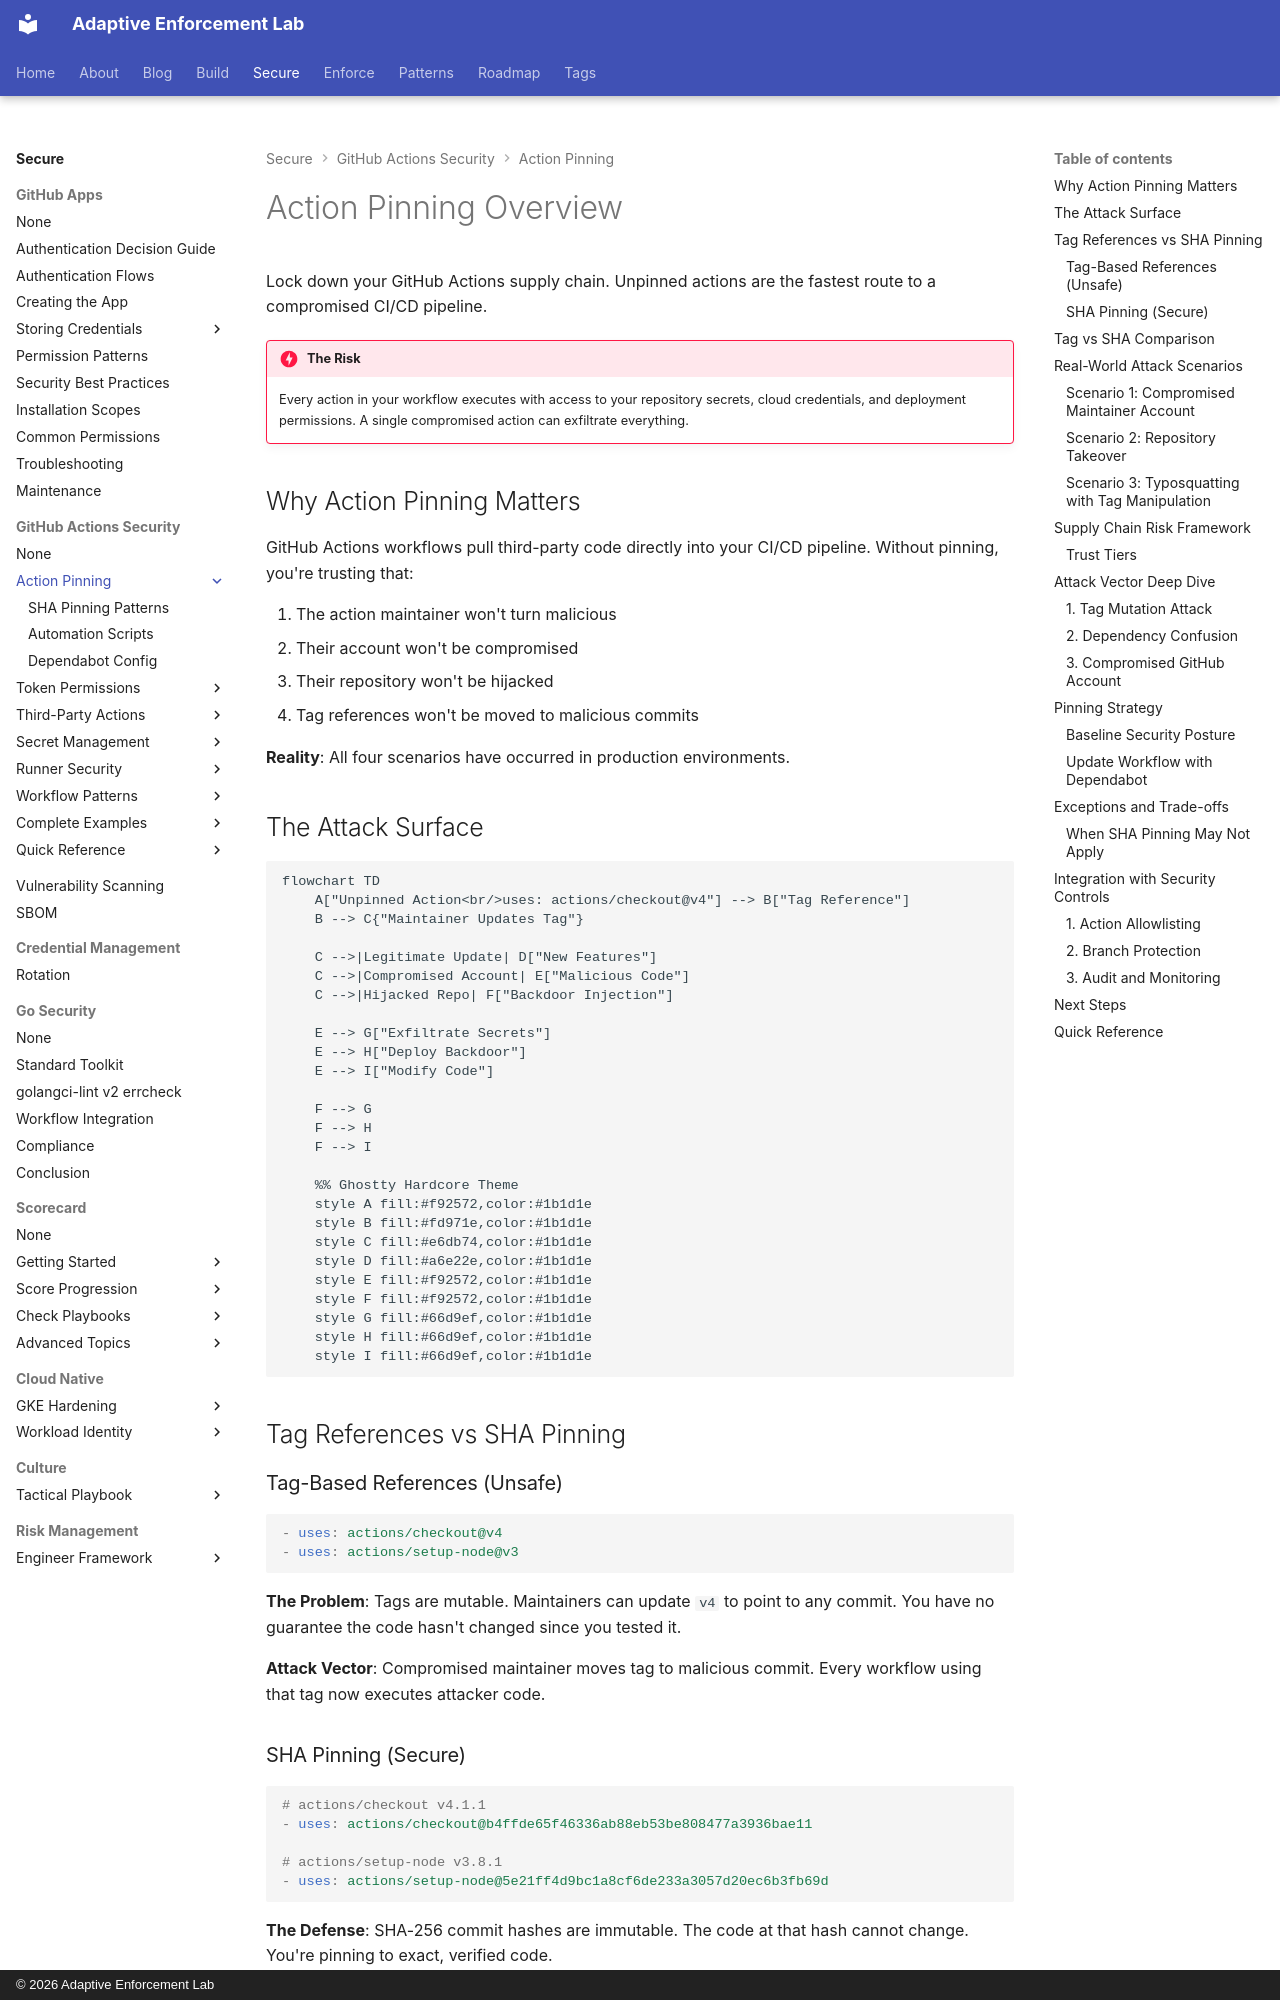

repository: adaptive-enforcement-lab/adaptive-enforcement-lab-com · page: secure/github-actions-security/action-pinning/index.html · generator: mkdocs · copyright: © 2026 Adaptive Enforcement Lab

---
title: Action Pinning Overview
description: >-
  Why pinning GitHub Actions to SHA-256 commits matters for supply chain security.
  Attack vectors from unpinned actions and comparison of tag vs SHA pinning.
tags:
  - github-actions
  - security
  - supply-chain
  - action-pinning
provenance: human
---

# Action Pinning Overview

Lock down your GitHub Actions supply chain. Unpinned actions are the fastest route to a compromised CI/CD pipeline.

!!! danger "The Risk"

    Every action in your workflow executes with access to your repository secrets, cloud credentials, and deployment permissions. A single compromised action can exfiltrate everything.

## Why Action Pinning Matters

GitHub Actions workflows pull third-party code directly into your CI/CD pipeline. Without pinning, you're trusting that:

1. The action maintainer won't turn malicious
2. Their account won't be compromised
3. Their repository won't be hijacked
4. Tag references won't be moved to malicious commits

**Reality**: All four scenarios have occurred in production environments.

## The Attack Surface

```mermaid
flowchart TD
    A["Unpinned Action<br/>uses: actions/checkout@v4"] --> B["Tag Reference"]
    B --> C{"Maintainer Updates Tag"}

    C -->|Legitimate Update| D["New Features"]
    C -->|Compromised Account| E["Malicious Code"]
    C -->|Hijacked Repo| F["Backdoor Injection"]

    E --> G["Exfiltrate Secrets"]
    E --> H["Deploy Backdoor"]
    E --> I["Modify Code"]

    F --> G
    F --> H
    F --> I

    %% Ghostty Hardcore Theme
    style A fill:#f92572,color:#1b1d1e
    style B fill:#fd971e,color:#1b1d1e
    style C fill:#e6db74,color:#1b1d1e
    style D fill:#a6e22e,color:#1b1d1e
    style E fill:#f92572,color:#1b1d1e
    style F fill:#f92572,color:#1b1d1e
    style G fill:#66d9ef,color:#1b1d1e
    style H fill:#66d9ef,color:#1b1d1e
    style I fill:#66d9ef,color:#1b1d1e

```

## Tag References vs SHA Pinning

### Tag-Based References (Unsafe)

```yaml
- uses: actions/checkout@v4
- uses: actions/setup-node@v3
```

**The Problem**: Tags are mutable. Maintainers can update `v4` to point to any commit. You have no guarantee the code hasn't changed since you tested it.

**Attack Vector**: Compromised maintainer moves tag to malicious commit. Every workflow using that tag now executes attacker code.
